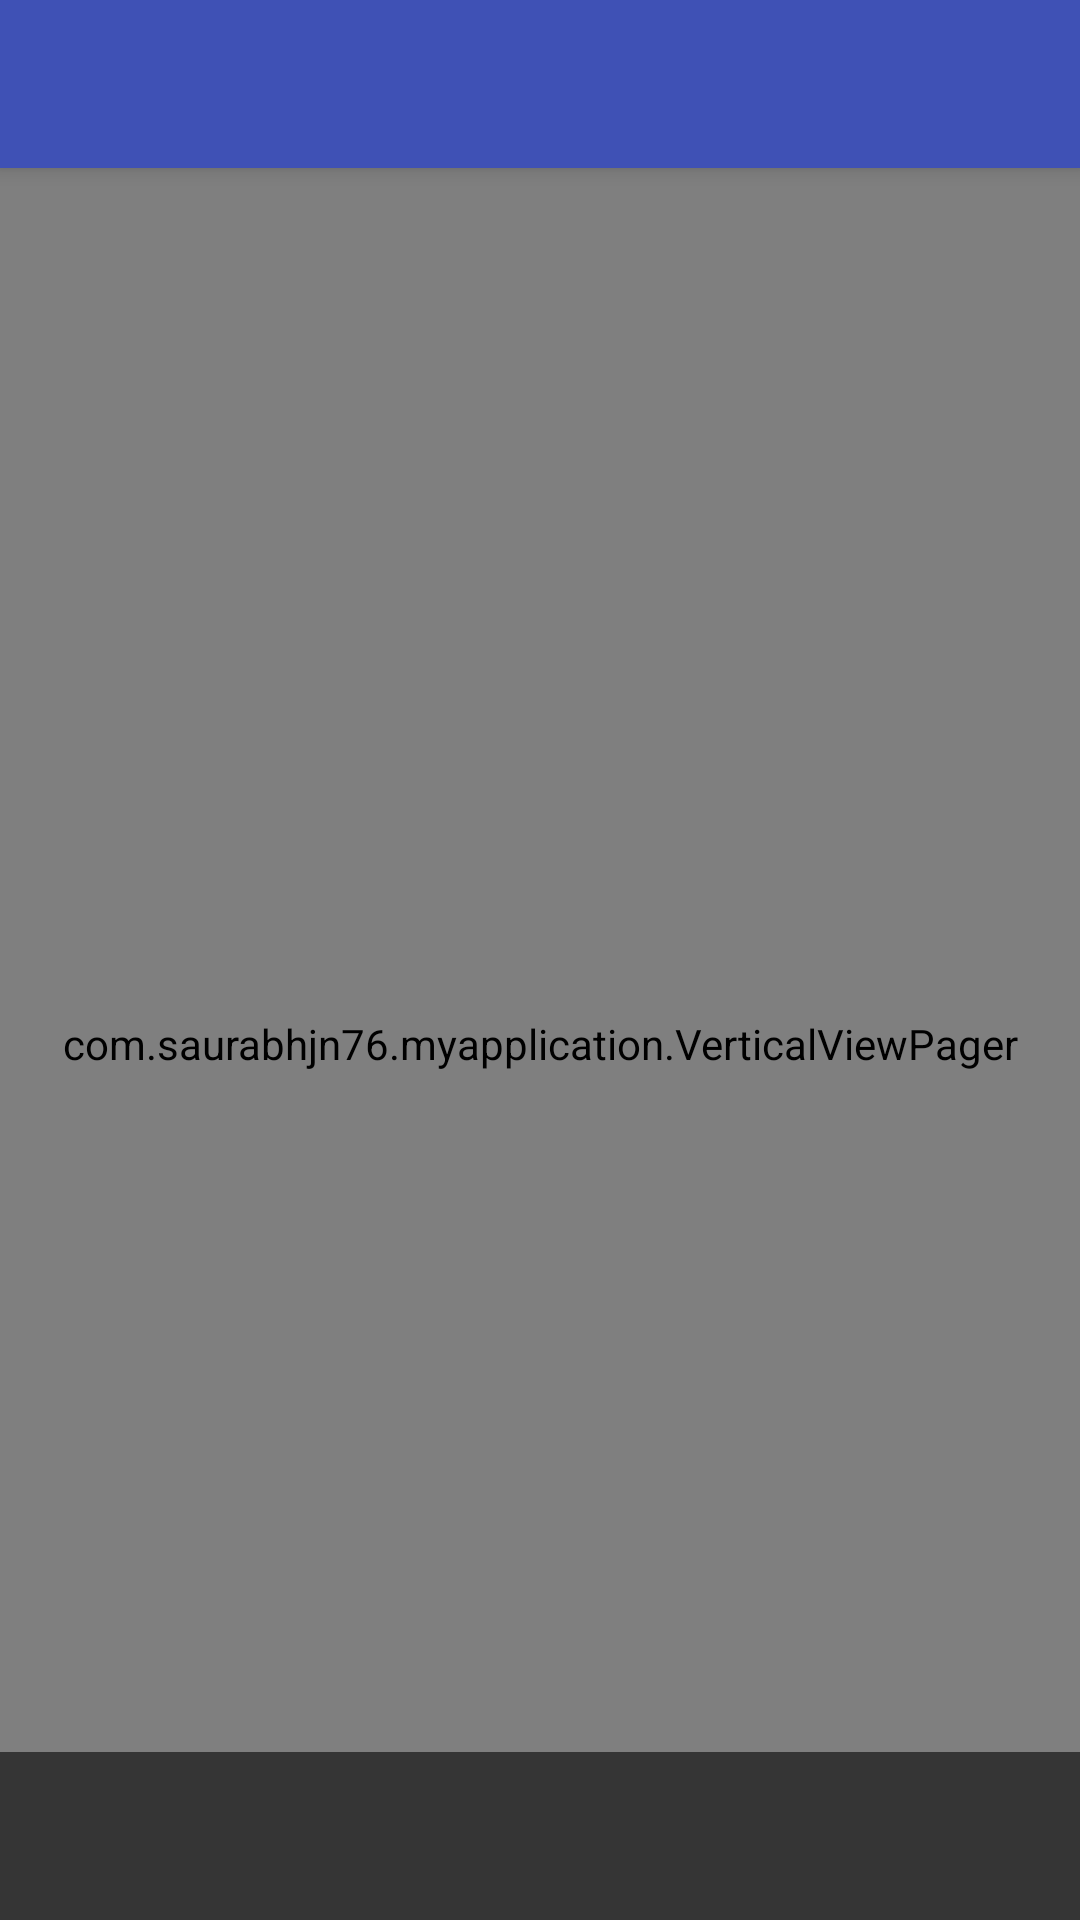

The Android layout XML behind this screen, and the referenced resources:
<!-- AndroidManifest.xml: activity theme AppTheme.NoActionBar -->
<!-- res/layout/activity_main.xml -->
<?xml version="1.0" encoding="utf-8"?>
<android.support.design.widget.CoordinatorLayout xmlns:android="http://schemas.android.com/apk/res/android"
    xmlns:app="http://schemas.android.com/apk/res-auto"
    xmlns:tools="http://schemas.android.com/tools"
    android:id="@+id/main_content"
    android:layout_width="match_parent"
    android:layout_height="match_parent"
    android:fitsSystemWindows="true"
    tools:context="com.example.myapplication.MainActivity">

    <android.support.design.widget.AppBarLayout
        android:layout_width="match_parent"
        android:layout_height="wrap_content"
        android:animateLayoutChanges="true"
        >
        <android.support.v7.widget.Toolbar
            android:layout_width="match_parent"
            android:layout_height="wrap_content"
            android:id="@+id/toolbar" />
    </android.support.design.widget.AppBarLayout>


    <com.example.myapplication.VerticalViewPager
        android:id="@+id/container"
        android:layout_width="match_parent"
        android:layout_height="fill_parent"
        android:background="#000000"
        app:layout_behavior="@string/appbar_scrolling_view_behavior" />
    <android.support.v7.widget.Toolbar
        android:layout_width="match_parent"
        android:layout_height="wrap_content"
        android:background="#AA111111"
        android:layout_alignParentBottom="true"
        android:layout_gravity="bottom"
        android:clipToPadding="false"
        android:fitsSystemWindows="true"
        android:gravity="bottom"
        android:id="@+id/toolbarBottom"/>






</android.support.design.widget.CoordinatorLayout>
<!-- resources referenced by this layout -->
<resources>
  <style name="AppTheme.NoActionBar">
          <item name="windowActionBar">false</item>
          <item name="windowNoTitle">true</item>
          <item name="android:windowActionBarOverlay">true</item>
          <item name="windowActionBarOverlay">true</item>
          <item name="toolbarStyle">@style/Widget.Toolbar</item>
      </style>
  <style name="Widget.Toolbar" parent="@style/Widget.AppCompat.Toolbar">
          <item name="contentInsetStart">0dp</item>
      </style>
</resources>
